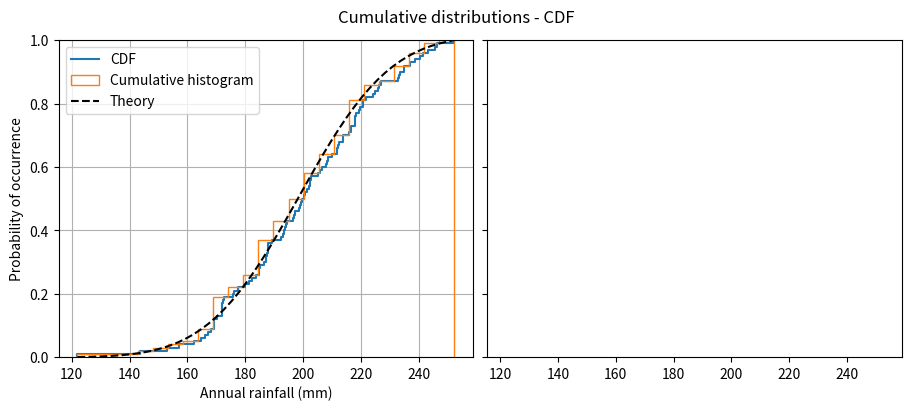

Reproduce this figure in Python.
import matplotlib.pyplot as plt
import numpy as np

np.random.seed(19680801)

mu = 200
sigma = 25
n_bins = 25
data = np.random.normal(mu, sigma, size=100)

fig = plt.figure(figsize=(9, 4), layout="constrained")
axs = fig.subplots(1, 2, sharex=True, sharey=True)

axs[0].ecdf(data, label="CDF")
n, bins, patches = axs[0].hist(data, n_bins, density=True, histtype="step",
                               cumulative=True, label="Cumulative histogram")
x = np.linspace(data.min(), data.max())
y = ((1 / (np.sqrt(2 * np.pi) * sigma)) *
     np.exp(-0.5 * (1 / sigma * (x - mu))**2))
y = y.cumsum()
y /= y[-1]
axs[0].plot(x, y, "k--", linewidth=1.5, label="Theory")

fig.suptitle("Cumulative distributions - CDF")
axs[0].grid(True)
axs[0].legend()
axs[0].set_xlabel("Annual rainfall (mm)")
axs[0].set_ylabel("Probability of occurrence")
axs[0].label_outer()

plt.show()
